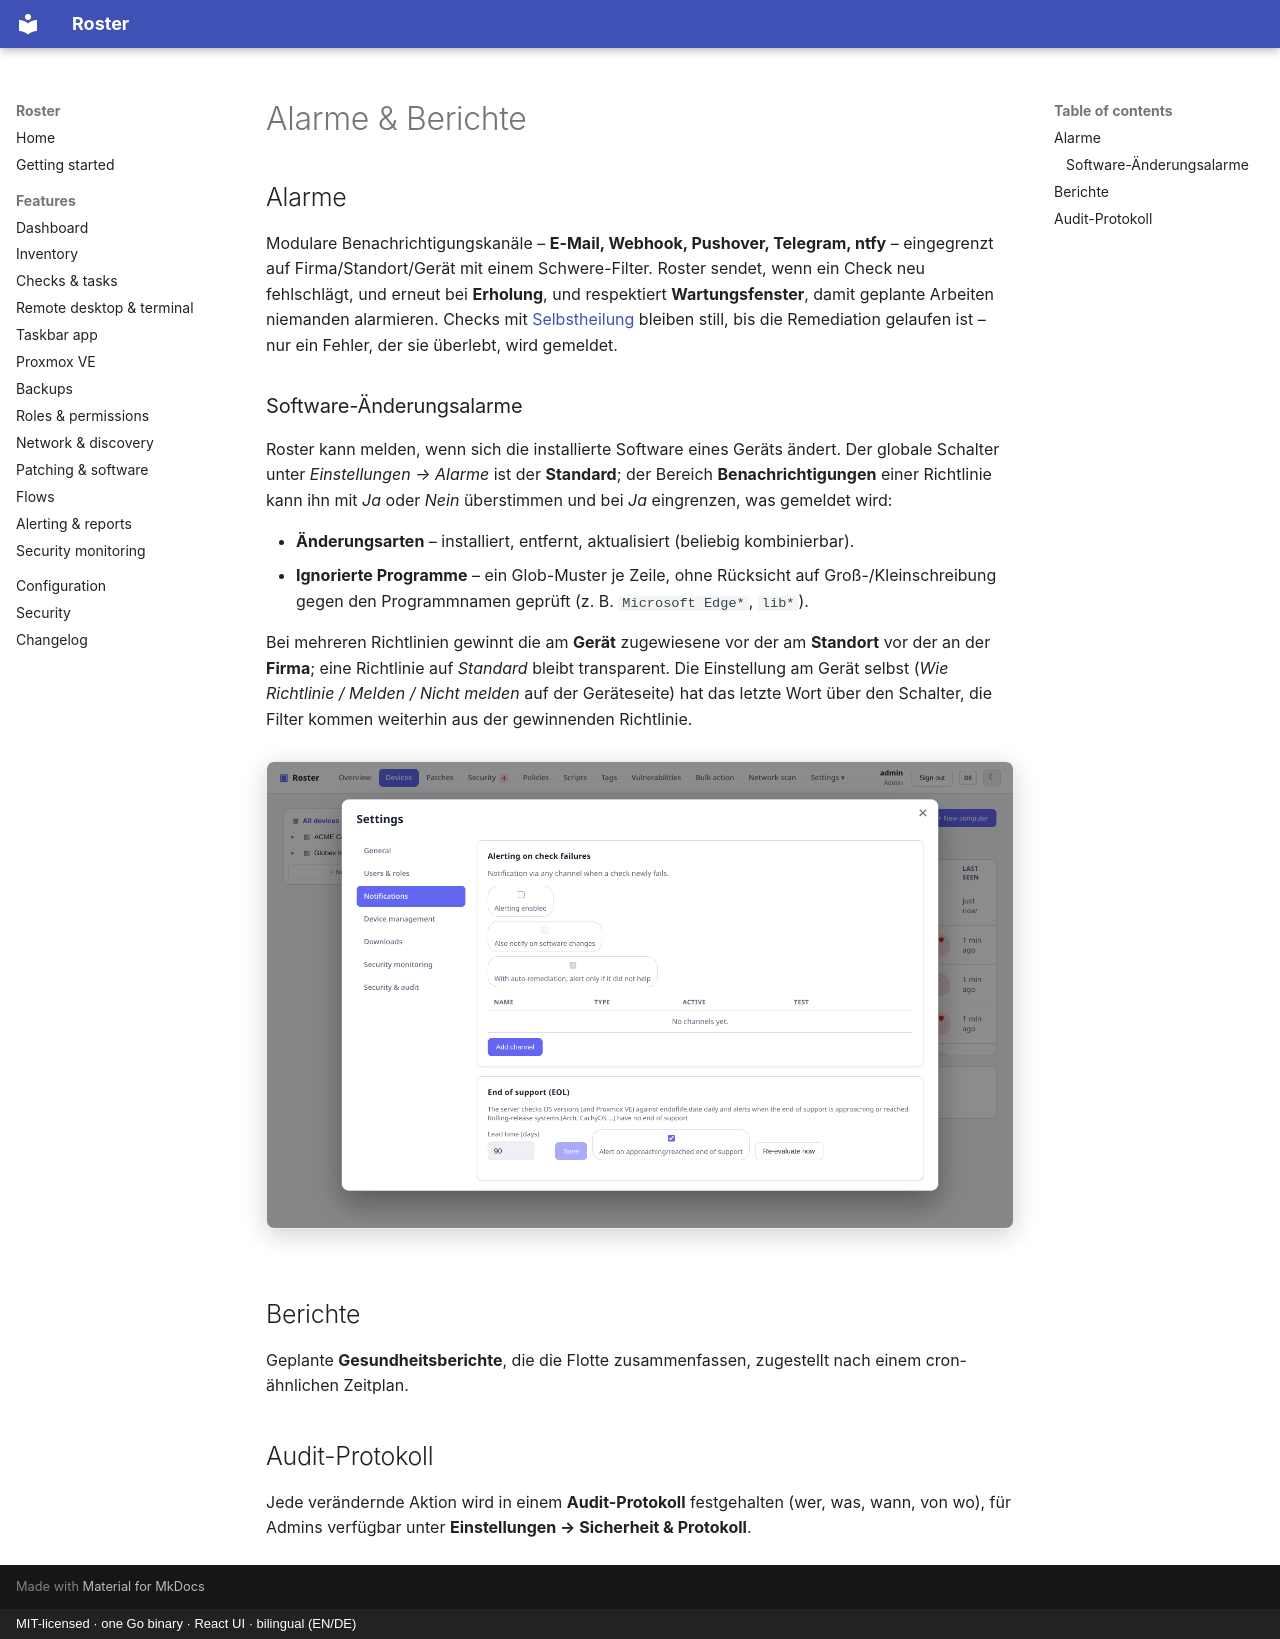

repository: boonkerz/roster · page: features/alerting.de/index.html · generator: mkdocs · copyright: MIT-licensed · one Go binary · React UI · bilingual (EN/DE)

# Alarme & Berichte

## Alarme

Modulare Benachrichtigungskanäle – **E-Mail, Webhook, Pushover, Telegram, ntfy** – eingegrenzt auf
Firma/Standort/Gerät mit einem Schwere-Filter. Roster sendet, wenn ein Check neu fehlschlägt, und
erneut bei **Erholung**, und respektiert **Wartungsfenster**, damit geplante Arbeiten niemanden
alarmieren. Checks mit [Selbstheilung](checks-tasks.md#selbstheilung) bleiben still, bis die
Remediation gelaufen ist – nur ein Fehler, der sie überlebt, wird gemeldet.

### Software-Änderungsalarme

Roster kann melden, wenn sich die installierte Software eines Geräts ändert. Der globale
Schalter unter *Einstellungen → Alarme* ist der **Standard**; der Bereich
**Benachrichtigungen** einer Richtlinie kann ihn mit *Ja* oder *Nein* überstimmen und bei
*Ja* eingrenzen, was gemeldet wird:

- **Änderungsarten** – installiert, entfernt, aktualisiert (beliebig kombinierbar).
- **Ignorierte Programme** – ein Glob-Muster je Zeile, ohne Rücksicht auf Groß-/Kleinschreibung
  gegen den Programmnamen geprüft (z. B. `Microsoft Edge*`, `lib*`).

Bei mehreren Richtlinien gewinnt die am **Gerät** zugewiesene vor der am **Standort** vor
der an der **Firma**; eine Richtlinie auf *Standard* bleibt transparent. Die Einstellung am
Gerät selbst (*Wie Richtlinie / Melden / Nicht melden* auf der Geräteseite) hat das letzte
Wort über den Schalter, die Filter kommen weiterhin aus der gewinnenden Richtlinie.

![Benachrichtigungseinstellungen](../screenshots/alerting.png){ .shadow }

## Berichte

Geplante **Gesundheitsberichte**, die die Flotte zusammenfassen, zugestellt nach einem
cron-ähnlichen Zeitplan.

## Audit-Protokoll

Jede verändernde Aktion wird in einem **Audit-Protokoll** festgehalten (wer, was, wann, von wo),
für Admins verfügbar unter **Einstellungen → Sicherheit & Protokoll**.
